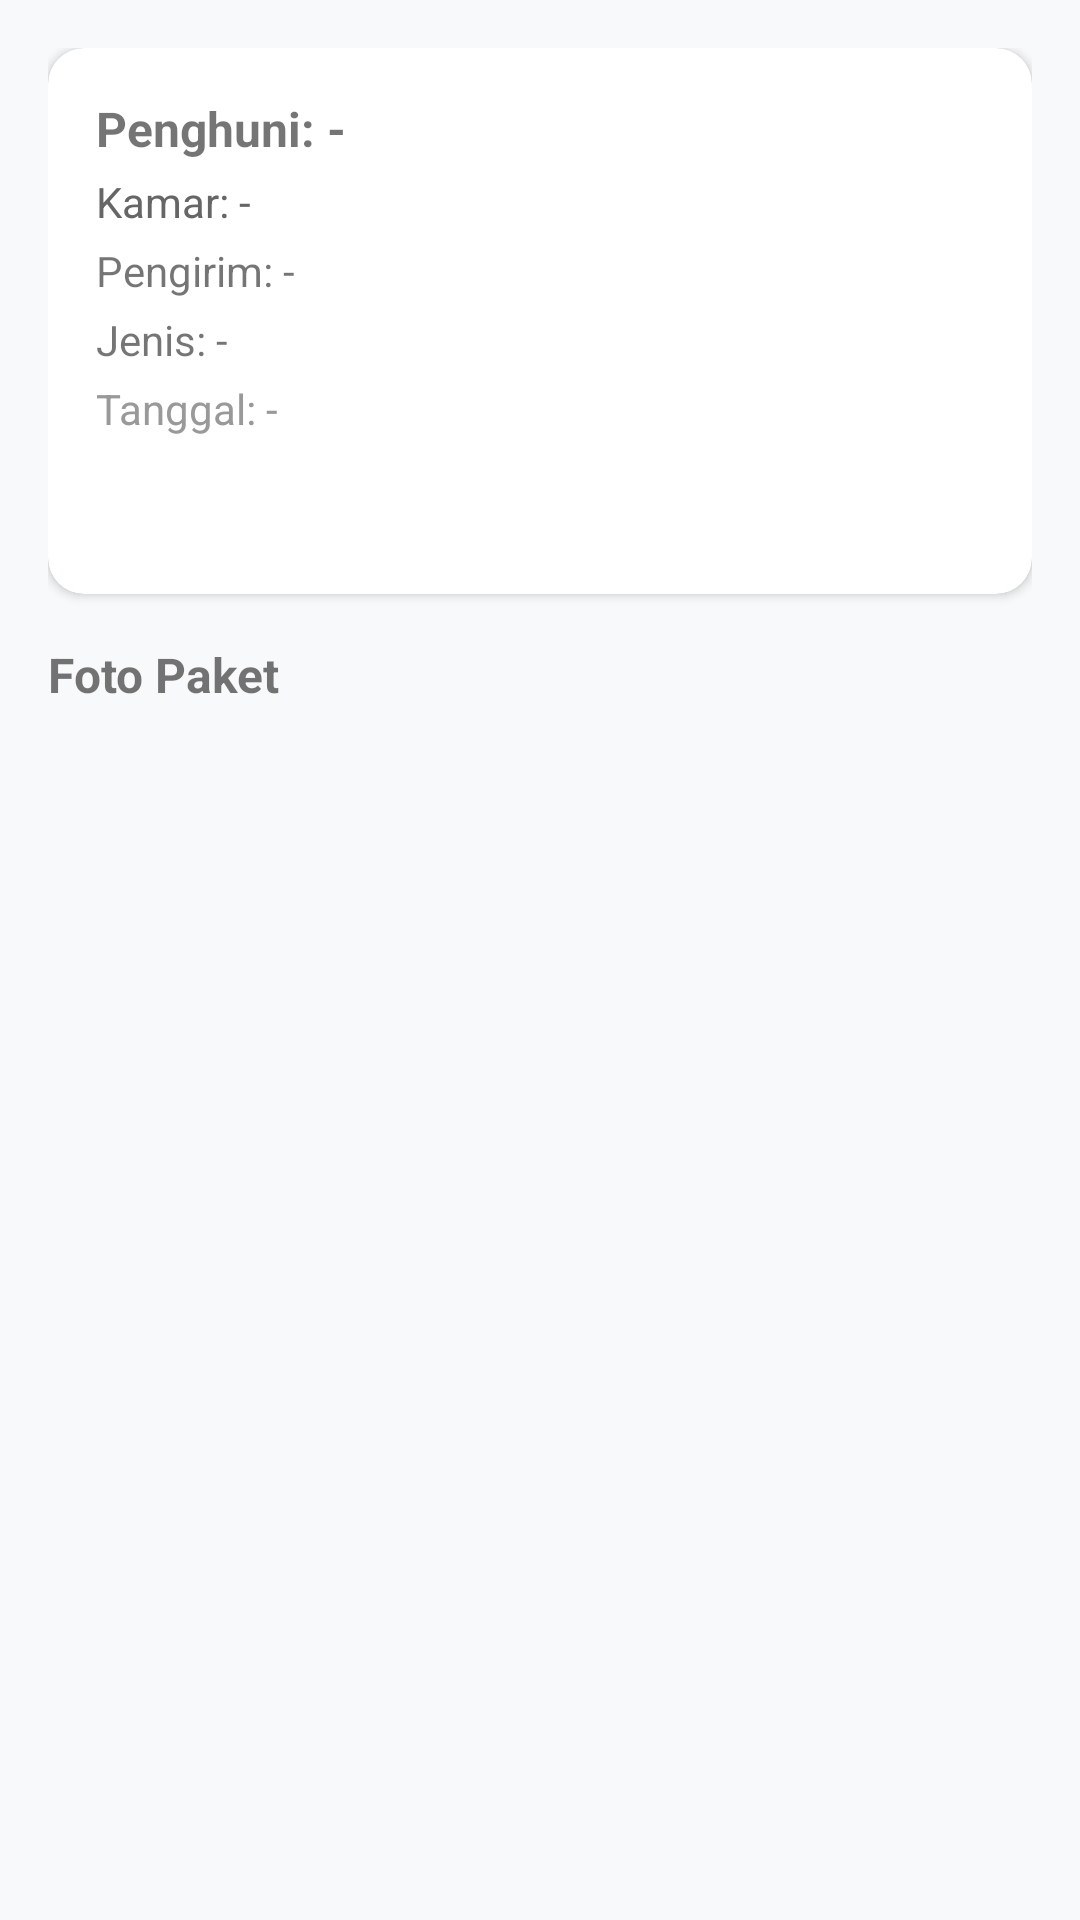

Reconstruct the res/layout file that produces this screen, plus the resources it refers to.
<!-- AndroidManifest.xml: application theme Theme.Aplikasi_Asrama -->
<!-- res/layout/activity_detail_paket.xml -->
<?xml version="1.0" encoding="utf-8"?>
<ScrollView xmlns:android="http://schemas.android.com/apk/res/android"
    xmlns:app="http://schemas.android.com/apk/res-auto"
    android:layout_width="match_parent"
    android:layout_height="match_parent"
    android:background="#F8F9FA">

    <LinearLayout
        android:layout_width="match_parent"
        android:layout_height="wrap_content"
        android:orientation="vertical"
        android:padding="16dp">

        <ProgressBar
            android:id="@+id/progressBar"
            android:layout_width="wrap_content"
            android:layout_height="wrap_content"
            android:layout_gravity="center"
            android:visibility="gone" />

        <com.google.android.material.card.MaterialCardView
            android:layout_width="match_parent"
            android:layout_height="wrap_content"
            app:cardCornerRadius="12dp"
            app:cardElevation="2dp"
            android:layout_marginBottom="16dp">

            <LinearLayout
                android:layout_width="match_parent"
                android:layout_height="wrap_content"
                android:orientation="vertical"
                android:padding="16dp">

                <TextView
                    android:id="@+id/tvNamaPenghuni"
                    android:layout_width="wrap_content"
                    android:layout_height="wrap_content"
                    android:text="Penghuni: -"
                    android:textSize="16sp"
                    android:textStyle="bold" />

                <TextView
                    android:id="@+id/tvKamar"
                    android:layout_width="wrap_content"
                    android:layout_height="wrap_content"
                    android:text="Kamar: -"
                    android:textSize="14sp"
                    android:textColor="#666"
                    android:layout_marginTop="4dp" />

                <TextView
                    android:id="@+id/tvPengirim"
                    android:layout_width="wrap_content"
                    android:layout_height="wrap_content"
                    android:text="Pengirim: -"
                    android:textSize="14sp"
                    android:layout_marginTop="4dp" />

                <TextView
                    android:id="@+id/tvJenisPaket"
                    android:layout_width="wrap_content"
                    android:layout_height="wrap_content"
                    android:text="Jenis: -"
                    android:textSize="14sp"
                    android:layout_marginTop="4dp" />

                <TextView
                    android:id="@+id/tvTanggal"
                    android:layout_width="wrap_content"
                    android:layout_height="wrap_content"
                    android:text="Tanggal: -"
                    android:textSize="14sp"
                    android:textColor="#999"
                    android:layout_marginTop="4dp" />

                <TextView
                    android:id="@+id/tvStatus"
                    android:layout_width="wrap_content"
                    android:layout_height="wrap_content"
                    android:paddingStart="12dp"
                    android:paddingEnd="12dp"
                    android:paddingTop="4dp"
                    android:paddingBottom="4dp"
                    android:text="Menunggu"
                    android:textColor="#FFFFFF"
                    android:textSize="12sp"
                    android:textStyle="bold"
                    android:layout_marginTop="12dp"
                    android:background="@drawable/bg_status_paket_menunggu" />

            </LinearLayout>
        </com.google.android.material.card.MaterialCardView>

        
        <TextView
            android:layout_width="wrap_content"
            android:layout_height="wrap_content"
            android:text="Foto Paket"
            android:textSize="16sp"
            android:textStyle="bold"
            android:layout_marginBottom="8dp" />

        <ImageView
            android:id="@+id/ivFoto"
            android:layout_width="match_parent"
            android:layout_height="200dp"
            android:scaleType="centerCrop"
            android:visibility="gone"
            android:background="#E0E0E0" />

        
        <com.google.android.material.card.MaterialCardView
            android:id="@+id/cardActions"
            android:layout_width="match_parent"
            android:layout_height="wrap_content"
            app:cardCornerRadius="12dp"
            app:cardElevation="2dp"
            android:layout_marginTop="16dp"
            android:visibility="gone">

            <LinearLayout
                android:layout_width="match_parent"
                android:layout_height="wrap_content"
                android:orientation="vertical"
                android:padding="16dp">

                <TextView
                    android:layout_width="wrap_content"
                    android:layout_height="wrap_content"
                    android:text="Aksi Admin"
                    android:textSize="14sp"
                    android:textStyle="bold"
                    android:textColor="#1A237E"
                    android:layout_marginBottom="8dp" />

                <LinearLayout
                    android:layout_width="match_parent"
                    android:layout_height="wrap_content"
                    android:orientation="horizontal"
                    android:gravity="center">

                    <Button
                        android:id="@+id/btnTerima"
                        android:layout_width="0dp"
                        android:layout_height="wrap_content"
                        android:layout_weight="1"
                        android:text="Terima"
                        android:backgroundTint="#4CAF50"
                        android:textColor="#FFFFFF"
                        android:layout_marginEnd="4dp"
                        android:visibility="gone" />

                    <Button
                        android:id="@+id/btnTolak"
                        android:layout_width="0dp"
                        android:layout_height="wrap_content"
                        android:layout_weight="1"
                        android:text="Tolak"
                        android:backgroundTint="#F44336"
                        android:textColor="#FFFFFF"
                        android:layout_marginStart="4dp"
                        android:layout_marginEnd="4dp"
                        android:visibility="gone" />

                    <Button
                        android:id="@+id/btnSelesai"
                        android:layout_width="0dp"
                        android:layout_height="wrap_content"
                        android:layout_weight="1"
                        android:text="Selesai"
                        android:backgroundTint="#2196F3"
                        android:textColor="#FFFFFF"
                        android:layout_marginStart="4dp"
                        android:visibility="gone" />
                </LinearLayout>

                <Button
                    android:id="@+id/btnHapus"
                    android:layout_width="match_parent"
                    android:layout_height="wrap_content"
                    android:text="Hapus Paket"
                    android:backgroundTint="#F44336"
                    android:textColor="#FFFFFF"
                    android:layout_marginTop="8dp"
                    android:visibility="gone" />

            </LinearLayout>
        </com.google.android.material.card.MaterialCardView>

    </LinearLayout>
</ScrollView>
<!-- resources referenced by this layout -->
<resources>
  <style name="Theme.Aplikasi_Asrama" parent="Theme.MaterialComponents.Light.NoActionBar">
          <item name="colorPrimary">#1E293B</item>
          <item name="colorPrimaryVariant">#0F172A</item>
          <item name="colorOnPrimary">#FFFFFF</item>
          <item name="colorSecondary">#4F46E5</item>
          <item name="colorSecondaryVariant">#7C3AED</item>
          <item name="colorOnSecondary">#FFFFFF</item>
  
          
          <item name="colorError">#DC2626</item>
  
          
          <item name="android:statusBarColor">?attr/colorPrimaryVariant</item>
          <item name="android:windowLightStatusBar">false</item>
  
          
          <item name="android:windowBackground">#F8F9FA</item>
  
          
          <item name="chipStyle">@style/Widget.MaterialComponents.Chip.Action</item>
          <item name="textInputStyle">@style/Widget.MaterialComponents.TextInputLayout.OutlinedBox</item>
  
          
          <item name="colorSurface">#FFFFFF</item>
          <item name="colorOnSurface">#1E293B</item>
  
      </style>
</resources>
